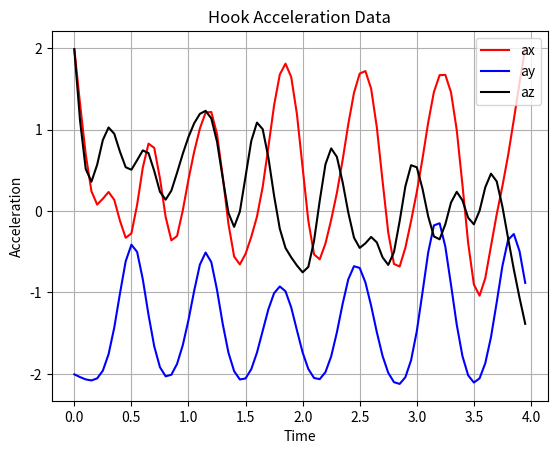

This figure's Python source:
import matplotlib.pyplot as plt
import numpy as np
from scipy.signal import savgol_filter, butter, filtfilt
from scipy.ndimage import gaussian_filter1d


# Data
jab_raw_ax = [76, 52, 37, 59, 127, 127, 127, -128, -116, -128, -75, 14, 102, -107, 126, 40, -128, -124, -28, -128, -62, 26, 14, 13, 8, -128, -128, 15, -128, -43, -44, -1, -104, 68, 26, -128, -36, -128, -99, -80, -41, 25, 0, -128, 71, -128, -128, -76, -110, -97, 48, -23, -128, -79, -128, -128, -42, 4, -73, -25, -16, 56, -128, -128, -128, -46, 40, -90, 51, -49, 43, -128, -112, -128, 4, -53, -114, -57, -128, -55]
jab_raw_ay = [-35, -62, -40, -5, 127, 127, 127, -128, -128, -128, 0, 127, 127, 127, 127, 127, 5, -128, -128, 22, 127, 127, 127, 127, 127, 127, -128, -128, -66, 127, 127, 127, 127, 127, 127, -128, -128, -58, 127, 127, 127, 127, 127, 16, -128, -128, 13, 127, 127, 127, 127, 127, -7, -128, -128, -66, 61, 127, 127, 127, 127, 107, -128, -128, -128, 80, 127, 127, 127, 127, 127, -128, -128, -76, 118, 127, 127, 127, 127, 62]
jab_raw_az = [65, 29, 5, 57, 127, -70, -5, 127, 127, 127, 127, 28, 17, 127, 101, 116, -111, 127, 127, 127, 109, -70, 1, 26, -128, -128, 127, 127, 127, 73, -48, -101, -33, -128, -51, 127, 127, 127, 88, -89, -74, 38, -128, -32, 127, 127, 113, 102, -128, -8, 46, -90, -35, 127, 127, 104, 99, -9, 46, 115, -128, -43, 127, 127, 127, 87, 56, 43, 114, -128, -54, 127, 127, 127, 67, -62, 59, 67, -91, 50]

hook_raw_ax = [127, 127, 127, -128, -128, 59, 127, 127, -10, -128, -128, -62, 127, 127, 127, 127, -128, -128, -128, 120, 108, -15, 10, 93, 127, 127, 127, -128, -128, -128, 80, 113, -128, -36, 34, 127, 127, 127, 127, 127, 127, -128, -128, -128, 127, 45, -53, -42, 127, 127, 70, 127, 127, 127, 97, -128, -128, -128, 83, 85, -54, -55, 127, 127, 127, 47, 127, 127, 127, -128, -128, -128, -128, 127, 90, -79, -19, 127, 127, 127]
hook_raw_ay = [-128, -128, -128, -128, -128, -128, -128, -128, -128, 12, 41, 44, -82, -128, -128, -128, -128, -128, -128, -80, -128, -110, -17, 21, 74, -128, -128, -128, -128, -128, -128, -128, -128, -128, -19, -73, -85, 5, -61, -128, -128, -128, -128, -128, -128, -128, -128, -91, -19, 43, -128, 4, -68, -128, -128, -128, -128, -128, -128, -128, -128, -128, -19, 68, 68, -24, -93, -128, -128, -128, -128, -128, -128, -113, -128, -42, 41, 37, 5, -57]
hook_raw_az = [127, 95, -128, -128, 127, 127, 127, 127, 8, -35, -39, 18, 127, 127, 127, -128, -128, 127, 33, 60, 29, 101, 52, 36, 125, 127, 127, -128, -128, -40, 38, 127, 127, 76, 127, -69, -85, -90, 18, 127, -128, -128, -128, 39, 127, 127, 56, -69, 127, -128, -128, -70, 127, 127, -128, -128, -128, 18, 32, 127, 127, -44, -15, -22, -118, -103, 102, 127, 127, -128, -128, -102, 127, 127, 91, -98, -27, -39, -92, -90]

upper_raw_ax = [-27, -128, -128, 18, 113, 127, 127, 127, 127, 127, -39, -128, -128, -56, 127, 39, 80, 93, 127, 127, 127, 127, 127, 127, 127, -128, -128, 107, 127, 47, -33, 42, 87, 127, 127, 127, 127, 127, -128, -128, 41, 127, 82, 70, 127, 117, 127, 127, 127, 127, 127, 127, 78, -128, -64, -44, 39, 127, 83, 125, 127, 127, 127, 127, 127, 127, 127, -29, -128, -109, -103, -15, 100, 125, 45, 127, 127, 127, 127, 127]
upper_raw_ay = [-128, -89, -113, -89, -128, -128, -128, -128, -128, -128, -128, -128, -128, 48, -49, -53, -56, -5, -128, -90, -80, -128, -56, -128, -128, -128, -128, -10, -4, 41, -37, 80, -125, -117, -109, -128, -128, -128, -128, -128, -85, -90, 15, -63, -59, 28, -33, -73, -112, 19, 22, -128, -128, -128, -128, -18, 3, -26, 24, 77, -5, 8, -29, -112, -60, 78, -128, -128, -128, -128, 6, -22, -16, -52, 39, -24, -31, -17, 26, 10]
upper_raw_az = [95, -20, -70, -22, -80, -121, -128, -128, -128, -128, -128, 99, 127, -73, -43, 127, 127, -1, -96, -90, -68, -120, -128, -128, -128, -41, 127, -84, -45, -76, 127, -28, -128, -128, -128, -128, -128, -128, -128, 127, 72, 43, -5, 3, 7, -60, -109, -128, -128, -128, -128, -128, -128, 8, 127, 4, -36, 55, -51, 102, -27, -47, -11, -3, -128, -128, -128, -128, 127, 127, -28, 59, 6, 52, 91, -30, -109, -104, -67, -3]

# Processing
def cleanData(raw):
    approx_raw = [x * 128 for x in raw]
    accel = [x / 16384.0 * 2.0 for x in approx_raw]
    return accel

# Filters 
def movingAverage(data, window_size=5):
    return np.convolve(data, np.ones(window_size) / window_size, mode='same')

def savitzky_golay(signal, window=9, poly=2):
    return savgol_filter(signal, window_length=window, polyorder=poly)

def gaussian(signal, sigma=2):
    return gaussian_filter1d(signal, sigma)

def butterworth(signal, cutoff=2.0, fs=20.0, order=2):
    nyq = 0.5 * fs
    normal_cutoff = cutoff / nyq
    b, a = butter(order, normal_cutoff, btype='low', analog=False)
    return filtfilt(b, a, signal)


# Define time for x-axis
n = len(jab_raw_ax)
time = np.arange(0, n) * 0.05 # 50ms per sample


def graphJabs():

    # Clean relevant data
    accel_x = cleanData(jab_raw_ax)
    accel_y = cleanData(jab_raw_ay)
    accel_z = cleanData(jab_raw_az)

    # Smooth data 
    smooth_ax = butterworth(accel_x)
    smooth_ay = butterworth(accel_y)
    smooth_az = butterworth(accel_z)
    
    
    # Make the graphs
    plt.plot(time, smooth_ax, color='red', label='ax')
    plt.plot(time, smooth_ay, color='blue', label="ay")
    plt.plot(time, smooth_az, color='black', label="az")
    plt.legend()
    plt.title("Jab Acceleration Data")
    plt.xlabel("Time")
    plt.ylabel("Acceleration")
    plt.grid(True)
    plt.show()

def graphHooks():

    # Clean relevant data
    accel_x = cleanData(hook_raw_ax)
    accel_y = cleanData(hook_raw_ay)
    accel_z = cleanData(hook_raw_az)

    # Smooth data
    smooth_ax = butterworth(accel_x)
    smooth_ay = butterworth(accel_y)
    smooth_az = butterworth(accel_z)

    # Make the graphs
    plt.plot(time, smooth_ax, color='red', label='ax')
    plt.plot(time, smooth_ay, color='blue', label="ay")
    plt.plot(time, smooth_az, color='black', label="az")
    plt.legend()
    plt.title("Hook Acceleration Data")
    plt.xlabel("Time")
    plt.ylabel("Acceleration")
    plt.grid(True)
    plt.show()

def graphUpper():

    # Clean relevant data
    accel_x = cleanData(upper_raw_ax)
    accel_y = cleanData(upper_raw_ay)
    accel_z = cleanData(upper_raw_az)

    # Smooth data
    smooth_ax = butterworth(accel_x)
    smooth_ay = butterworth(accel_y)
    smooth_az = butterworth(accel_z)

    # Make the graphs
    plt.plot(time, smooth_ax, color='red', label='ax')
    plt.plot(time, smooth_ay, color='blue', label="ay")
    plt.plot(time, smooth_az, color='black', label="az")
    plt.legend()
    plt.title("Uppercut Acceleration Data")
    plt.xlabel("Time")
    plt.ylabel("Acceleration")
    plt.grid(True)
    plt.show()

graphHooks()

